Run: headless pygame with SDL's dummy video driver; simulated clock (each Clock.tick advances the game by its frame time, no real sleeping); random seed 0; keys injected as events and as key.get_pressed() state; no mouse input.
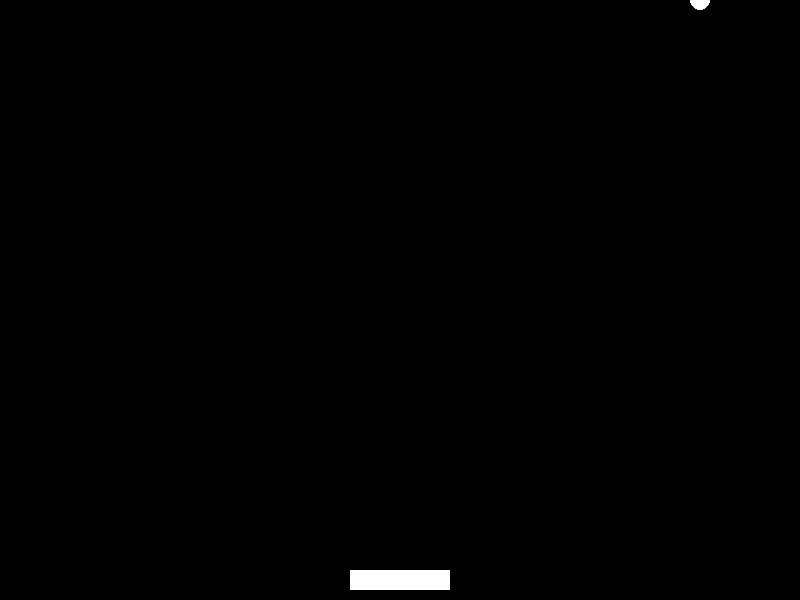
Frame 1 of 4 · flips 1–60 · no input
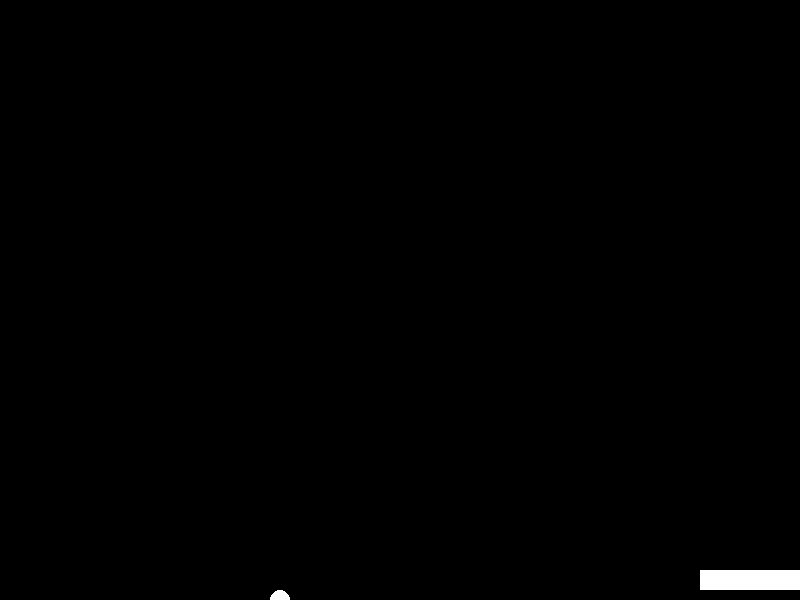
Frame 2 of 4 · flips 61–180 · tapped SPACE, RETURN · held RIGHT (→), D
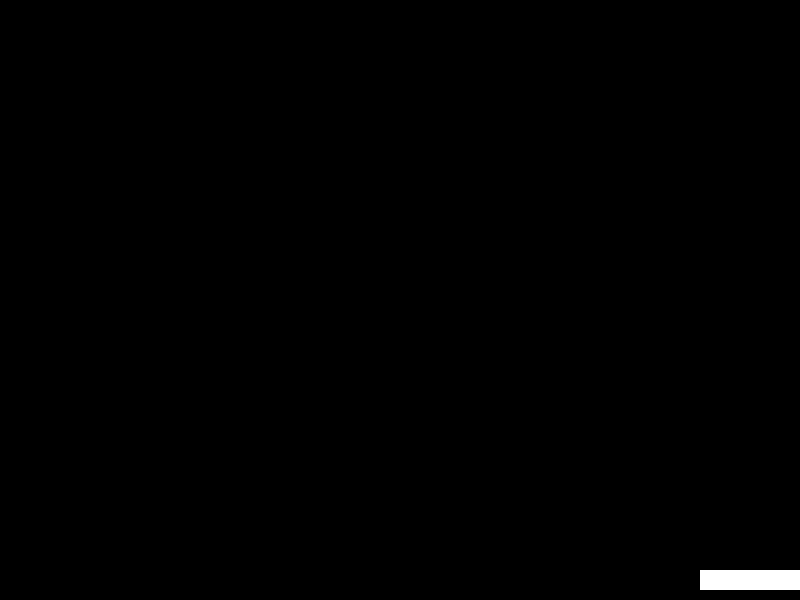
Frame 3 of 4 · flips 181–300 · held DOWN (↓), S
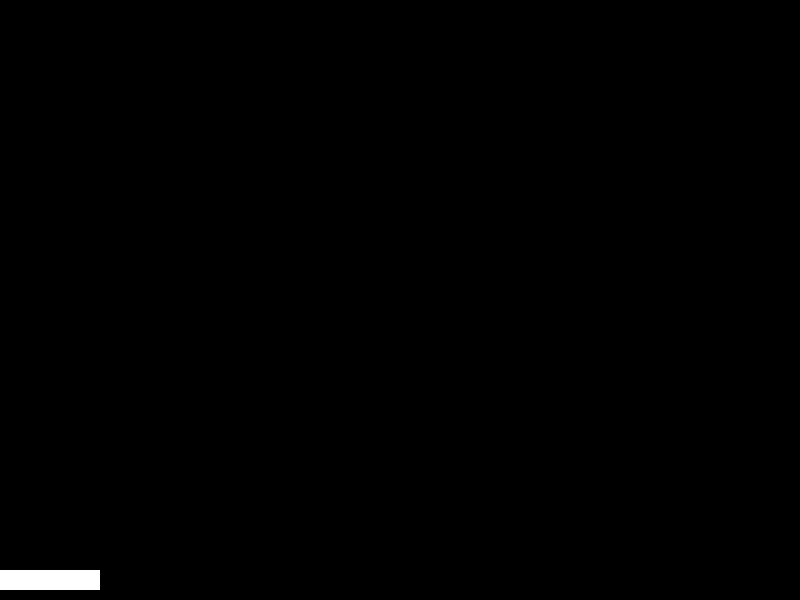
Frame 4 of 4 · flips 301–420 · held LEFT (←), A, UP (↑), W

The pygame program that drew these frames:

import pygame
import sys

pygame.init()
screen_width = 800
screen_height = 600
screen = pygame.display.set_mode((screen_width, screen_height))
pygame.display.set_caption("Breakout Game")

paddle_width = 100
paddle_height = 20
paddle_color = (255, 255, 255)
paddle_speed = 10

ball_radius = 10
ball_color = (255, 255, 255)
ball_speed_x = 5
ball_speed_y = -5

paddle_x = (screen_width - paddle_width) // 2
paddle_y = screen_height - paddle_height - 10
ball_x = screen_width // 2
ball_y = screen_height // 2

running = True
while running:
    for event in pygame.event.get():
        if event.type == pygame.QUIT:
            running = False

    keys = pygame.key.get_pressed()

    if keys[pygame.K_LEFT] and paddle_x > 0:
        paddle_x -= paddle_speed
    if keys[pygame.K_RIGHT] and paddle_x < screen_width - paddle_width:
        paddle_x += paddle_speed

    ball_x += ball_speed_x
    ball_y += ball_speed_y

    if ball_x <= 0 or ball_x >= screen_width - ball_radius:
        ball_speed_x = -ball_speed_x
    if ball_y <= 0:
        ball_speed_y = -ball_speed_y

    screen.fill((0, 0, 0))

    pygame.draw.rect(screen, paddle_color, (paddle_x, paddle_y, paddle_width, paddle_height))
    pygame.draw.circle(screen, ball_color, (ball_x, ball_y), ball_radius)

    pygame.display.flip()
    pygame.time.delay(30)

pygame.quit()
sys.exit()
